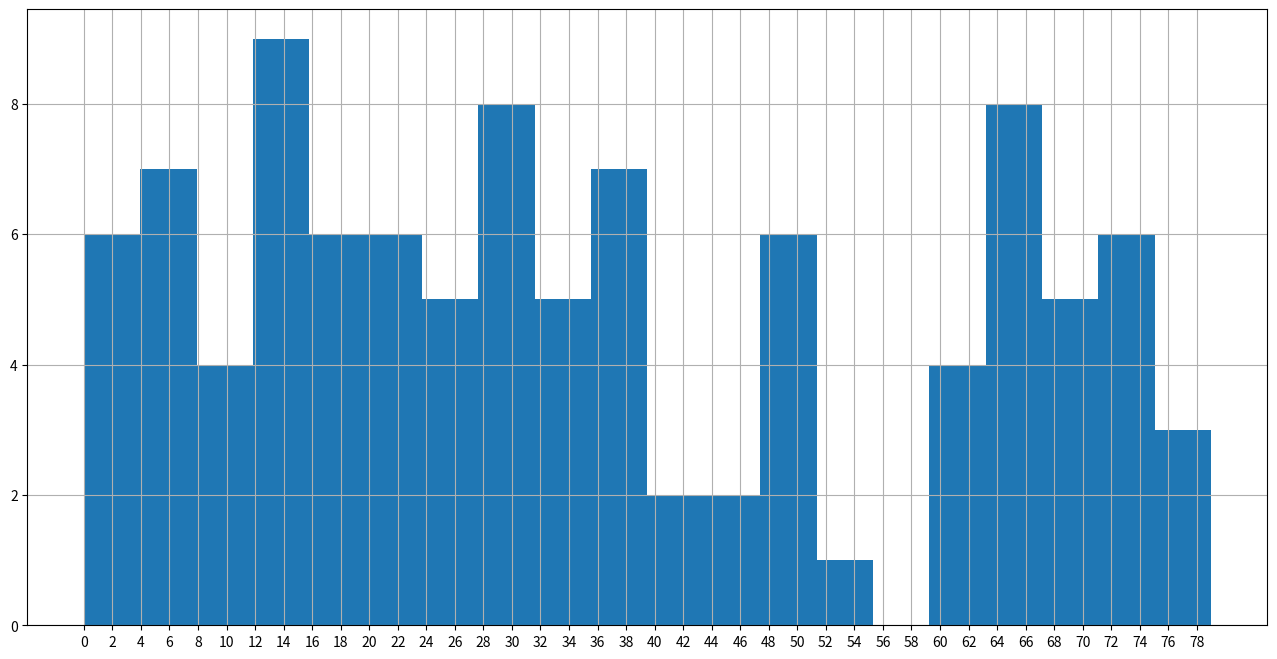

The matplotlib source for this figure:
from matplotlib import pyplot as plt
import random

def test5():
    data = [random.randint(0,80) for i in range(100)]
    plt.figure(figsize=(16,8))
    plt.grid()
    plt.hist(data,20)
    plt.xticks(range(80)[::2])
    plt.show()

if __name__ =="__main__":
    test5()